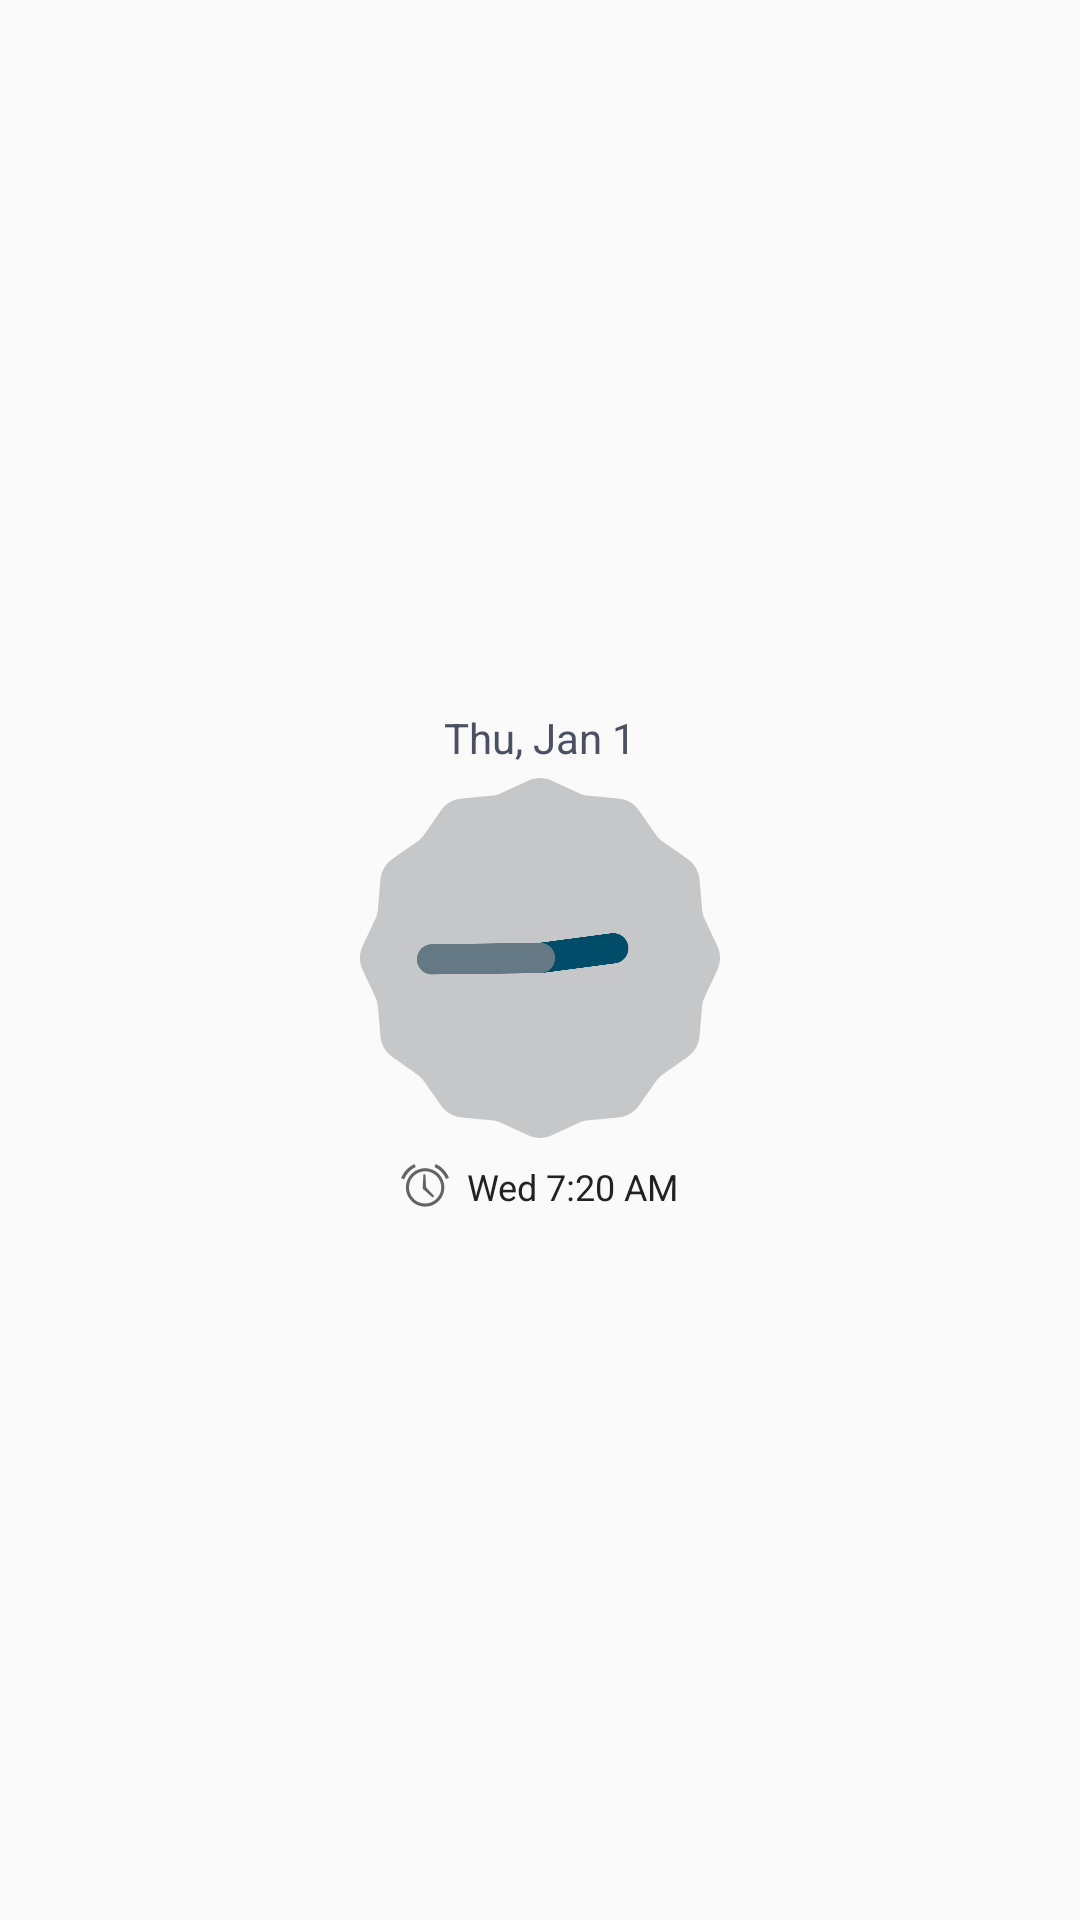

Write the Android layout XML for this screen, with the resource values it uses.
<!-- AndroidManifest.xml: application theme Theme.KrazyAlarm -->
<!-- res/layout/widget_analog_clock.xml -->
<?xml version="1.0" encoding="utf-8"?>
<LinearLayout xmlns:android="http://schemas.android.com/apk/res/android"
    android:id="@+id/widget_root"
    android:layout_width="match_parent"
    android:layout_height="match_parent"
    android:orientation="vertical"
    android:gravity="center"
    android:padding="6dp"
    android:background="@android:color/transparent">

    <TextClock
        android:id="@+id/widget_date"
        android:layout_width="wrap_content"
        android:layout_height="wrap_content"
        android:format12Hour="EEE, MMM d"
        android:format24Hour="EEE, MMM d"
        android:textColor="#FF4B5162"
        android:textSize="14sp" />

    <AnalogClock
        android:id="@+id/widget_analog_clock"
        android:layout_width="120dp"
        android:layout_height="120dp"
        android:layout_marginTop="4dp" />

    <LinearLayout
        android:id="@+id/widget_next_alarm_row"
        android:layout_width="wrap_content"
        android:layout_height="wrap_content"
        android:layout_marginTop="8dp"
        android:orientation="horizontal"
        android:gravity="center_vertical">

        <ImageView
            android:id="@+id/widget_alarm_icon"
            android:layout_width="16dp"
            android:layout_height="16dp"
            android:src="@android:drawable/ic_lock_idle_alarm"
            android:contentDescription="@string/widget_alarm_icon_content_description" />

        <TextView
            android:id="@+id/widget_next_alarm_text"
            android:layout_width="wrap_content"
            android:layout_height="wrap_content"
            android:layout_marginStart="6dp"
            android:text="@string/widget_upcoming_alarm_placeholder"
            android:textColor="#FF222222"
            android:textSize="12sp" />
    </LinearLayout>

</LinearLayout>
<!-- resources referenced by this layout -->
<resources>
  <string name="widget_alarm_icon_content_description">Alarm</string>
  <string name="widget_upcoming_alarm_placeholder">Wed 7:20 AM</string>
  <style name="Theme.KrazyAlarm" parent="android:Theme.Material.Light.NoActionBar" />
</resources>
